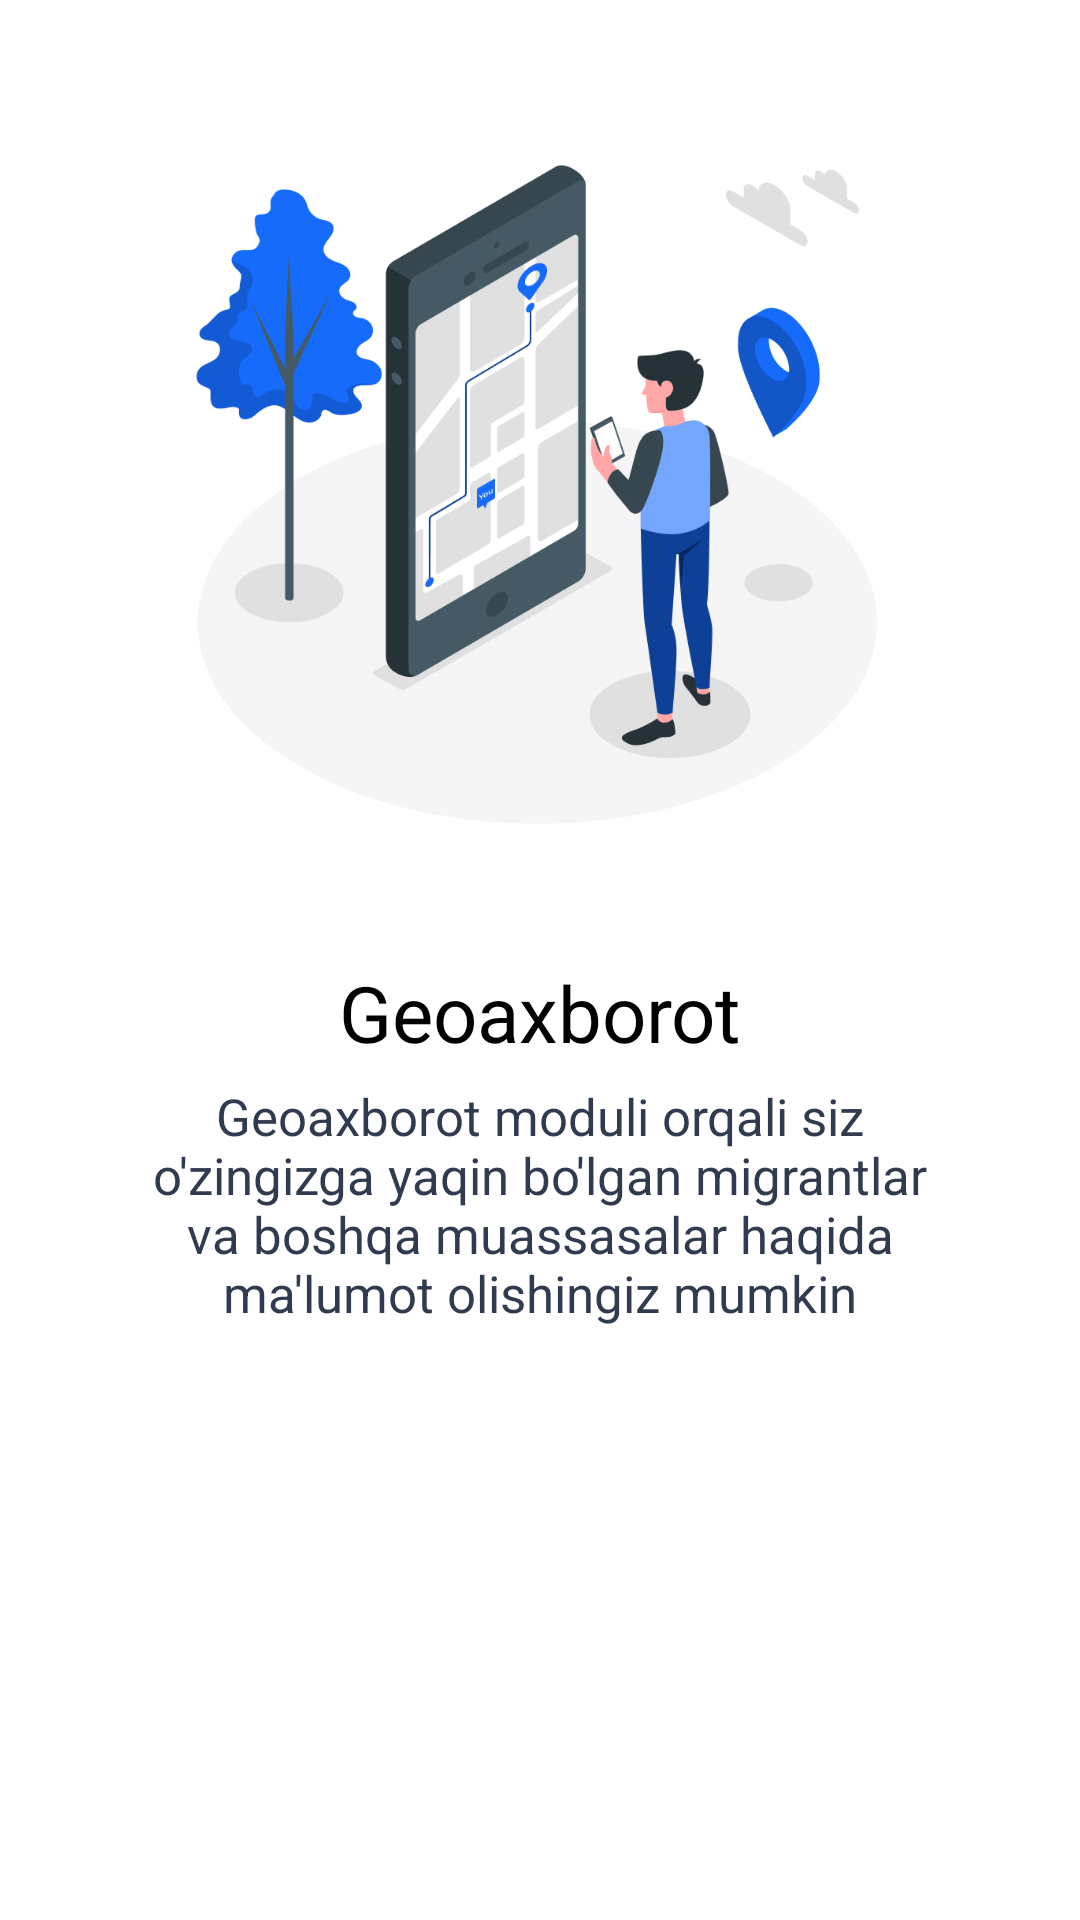

Write the Android layout XML for this screen, with the resource values it uses.
<!-- AndroidManifest.xml: application theme Theme.ViewPagerTask4 -->
<!-- res/layout/fragment_my.xml -->
<?xml version="1.0" encoding="utf-8"?>
<androidx.constraintlayout.widget.ConstraintLayout xmlns:android="http://schemas.android.com/apk/res/android"
    xmlns:app="http://schemas.android.com/apk/res-auto"
    xmlns:tools="http://schemas.android.com/tools"
    android:layout_width="match_parent"
    android:layout_height="match_parent"
    tools:context=".fragments.MyFragment">

    <androidx.constraintlayout.widget.Guideline
        android:id="@+id/guide5"
        android:layout_width="wrap_content"
        android:layout_height="wrap_content"
        android:orientation="horizontal"
        app:layout_constraintGuide_percent="0.05" />

    <androidx.constraintlayout.widget.Guideline
        android:id="@+id/guide45"
        android:layout_width="wrap_content"
        android:layout_height="wrap_content"
        android:orientation="horizontal"
        app:layout_constraintGuide_percent="0.45" />

    <androidx.constraintlayout.widget.Guideline
        android:id="@+id/guide50"
        android:layout_width="wrap_content"
        android:layout_height="wrap_content"
        android:orientation="horizontal"
        app:layout_constraintGuide_percent="0.5" />

    <androidx.constraintlayout.widget.Guideline
        android:id="@+id/guide75"
        android:layout_width="wrap_content"
        android:layout_height="wrap_content"
        android:orientation="horizontal"
        app:layout_constraintGuide_percent="0.75" />

    <ImageView
        android:id="@+id/image_view"
        android:layout_width="match_parent"
        android:layout_height="0dp"
        android:layout_marginStart="50dp"
        android:layout_marginEnd="50dp"
        android:src="@drawable/geoaxborot"
        app:layout_constraintBottom_toTopOf="@id/guide45"
        app:layout_constraintDimensionRatio="1:1"
        app:layout_constraintTop_toBottomOf="@id/guide5" />

    <TextView
        android:id="@+id/sarlavha"
        android:layout_width="match_parent"
        android:layout_height="wrap_content"
        android:gravity="center"
        android:text="Geoaxborot"
        android:textColor="@android:color/black"
        android:textSize="26sp"
        app:layout_constraintTop_toBottomOf="@id/guide50" />

    <TextView
        android:id="@+id/matn"
        android:layout_width="match_parent"
        android:layout_height="wrap_content"
        android:layout_marginStart="40dp"
        android:layout_marginEnd="40dp"
        android:gravity="center"
        android:text="Geoaxborot moduli orqali siz o'zingizga yaqin bo'lgan migrantlar va boshqa muassasalar haqida ma'lumot olishingiz mumkin"
        android:textColor="#303B4F"
        android:textSize="17sp"
        app:layout_constraintBottom_toTopOf="@id/guide70"
        app:layout_constraintTop_toBottomOf="@id/sarlavha" />

    <androidx.constraintlayout.widget.Guideline
        android:id="@+id/guide70"
        android:layout_width="wrap_content"
        android:layout_height="wrap_content"
        android:orientation="horizontal"
        app:layout_constraintGuide_percent="0.7" />

</androidx.constraintlayout.widget.ConstraintLayout>
<!-- resources referenced by this layout -->
<resources>
  <!-- drawable geoaxborot: png bitmap (drawable, 66696 bytes) -->
  <style name="Theme.ViewPagerTask4" parent="Theme.MaterialComponents.DayNight.NoActionBar">
          
          <item name="colorPrimary">@color/purple_500</item>
          <item name="colorPrimaryVariant">@color/purple_700</item>
          <item name="colorOnPrimary">@color/white</item>
          
          <item name="colorSecondary">@color/teal_200</item>
          <item name="colorSecondaryVariant">@color/teal_700</item>
          <item name="colorOnSecondary">@color/black</item>
          
          <item name="android:statusBarColor">@android:color/black</item>
          
          <item name="android:windowLightStatusBar">true</item>
      </style>
  <color name="purple_500">#FF6200EE</color>
  <color name="purple_700">#FF3700B3</color>
  <color name="white">#FFFFFFFF</color>
  <color name="teal_200">#FF03DAC5</color>
  <color name="teal_700">#FF018786</color>
  <color name="black">#FF000000</color>
</resources>
